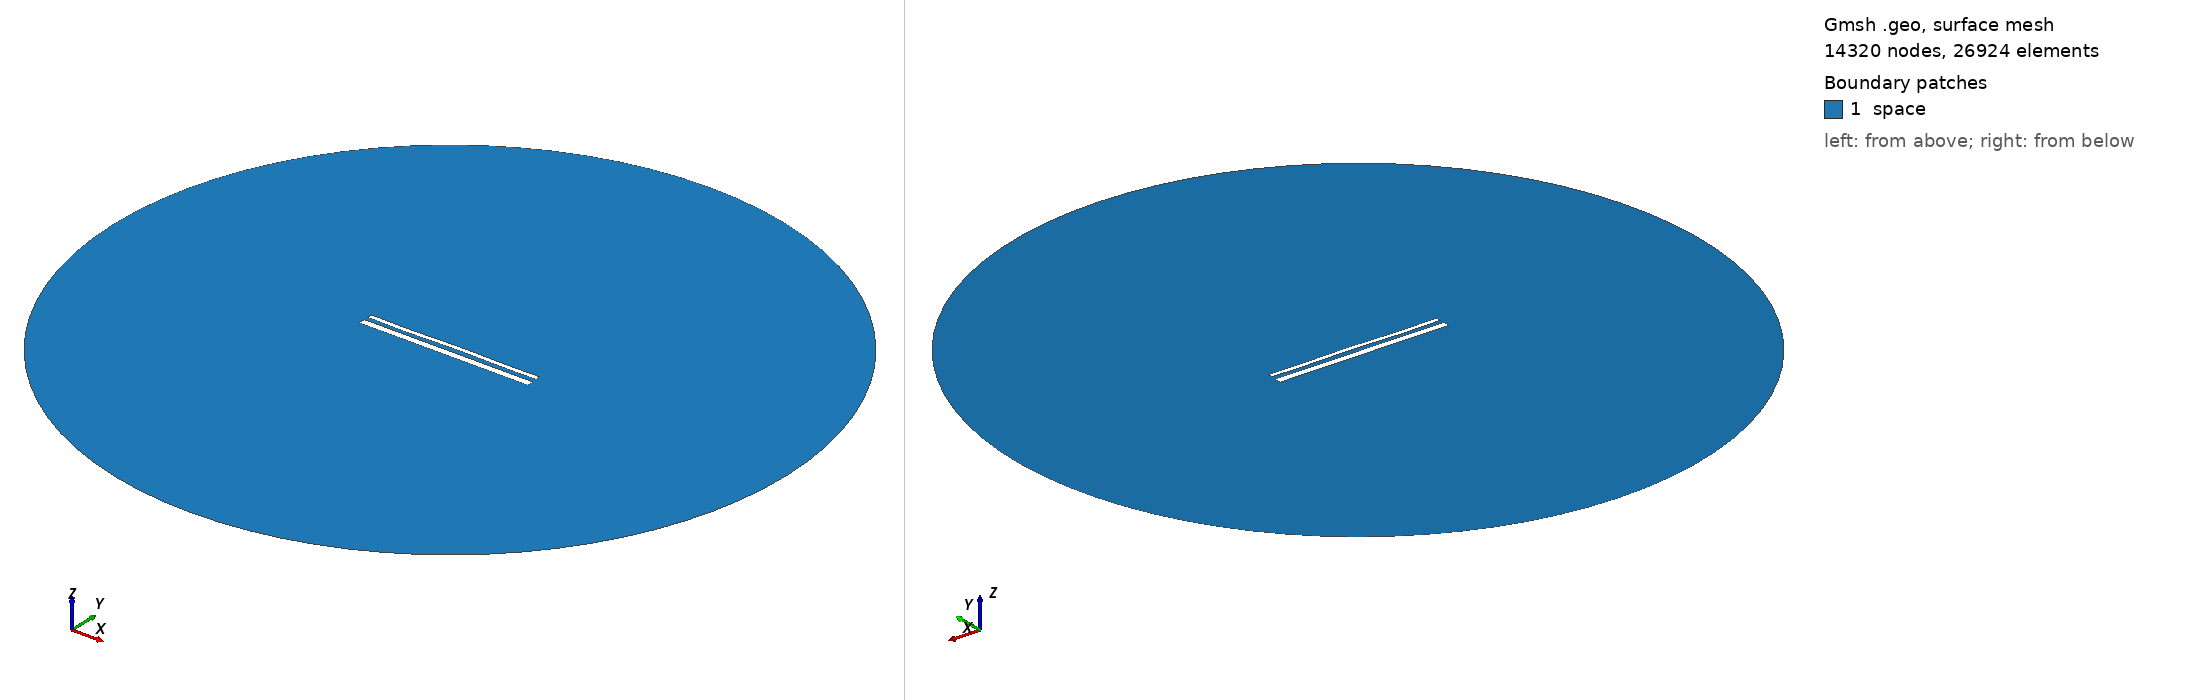

Gmsh geometry script, surface-meshed: 14320 nodes, 26924 surface elements. Boundary patches (legend numbers): 1 space. Left view from above one corner, right view from below the opposite corner. Legend entries are the model's physical surfaces. The drawing asked Gmsh for element sizes between 1% and 20% of the model's largest extent; the script's own settings can give other sizes.

=== 14956.geo (drawn) ===
//---------------------------------------
// Geometry kernel
//---------------------------------------

SetFactory("OpenCASCADE");



//---------------------------------------
// Parameters of the geometry
//---------------------------------------

// Overetch of the upper plate
overetch = 0.5;

// Distance between the plates
distance = 2.25;

// Discretization over the x axis (for the deformation)
nx = 50; 

// Length of the plate
L = 100 - overetch; 

// Number of modes
n = 4; 

// 1st mode coefficient
coeff(1) = 0.15;
beta(1) = 0.596864 * 3.1415926535 / L;

// 2nd mode coefficient
coeff(2) = 0.07499999999999998;
beta(2) = 1.49418 * 3.1415926535 / L;

// 3rd mode coefficient
coeff(3) = -0.075;
beta(3) = 2.50025 * 3.1415926535 / L;

// 4th mode coefficient
coeff(4) = -0.15;
beta(4) = 3.49999 * 3.1415926535 / L;



//---------------------------------------
// Upper plate (deformed rectangle)
//---------------------------------------

// Coordiantes of the upper plate
xmin = -50;
xmax = 50 - overetch;

// Height of the upper plate
yheight = 4 - 2 * overetch;

// Indexes of the points
UpperID[] = {};
LowerID[] = {};
LeftID[] = {};
RightID[] = {};

// Point index
p = 1;

// Horizontal edges
For i In {1:nx}
    x = xmin + (i-1)*(xmax - xmin)/(nx-1);

    y_bottom = distance / 2 + overetch;
    For j In {1:n}
        C = (Cosh(beta(j)*L) + Cos(beta(j)*L)) / (Sinh(beta(j)*L) + Sin(beta(j)*L));
        y_bottom  = y_bottom + coeff(j) * (Cosh(beta(j)*(x+50)) - Cos(beta(j)*(x+50)) - C * (Sinh(beta(j)*(x+50)) - Sin(beta(j)*(x+50))));
    EndFor

    y_top = y_bottom + yheight;

    Point(p) = {x, y_top, 0, 1.0};
    UpperID[i] = p;
    p = p + 1;

    Point(p) = {x, y_bottom, 0, 1.0};
    LowerID[i] = p;
    p = p + 1;
EndFor

// Create point lists
UpperPts[] = {}; LowerPts[] = {};
For i In {1:nx}
  UpperPts[] += {UpperID[i]};
  LowerPts[] += {LowerID[i]};
EndFor

// Build splines
Spline(1) = {UpperPts[]};
Spline(2) = {LowerPts[]};
Line(3) = {LowerPts[nx-1], UpperPts[nx-1]};
Line(4) = {LowerPts[0], UpperPts[0]};

// Build the plane surface
Curve Loop(1) = {2, 3, -1, -4};
Plane Surface(1) = {1};



//---------------------------------------
// Lower plate (rectangle)
//---------------------------------------

// Vertices
Point(1001) = {-50, -1, 0, 1.0};
Point(1002) = { 50, -1, 0, 1.0};
Point(1003) = { 50,  -5, 0, 1.0};
Point(1004) = {-50,  -5, 0, 1.0};

// Edges
Line(5) = {1001, 1002};
Line(6) = {1002, 1003};
Line(7) = {1003, 1004};
Line(8) = {1004, 1001};

// Plane surface
Line Loop(2) = {5, 6, 7, 8};
Plane Surface(2) = {2}; 



//---------------------------------------
// Outer (fictious) boundary
//---------------------------------------

// Points
Point(1005) = {0, 0, 0};       // Center
Point(1006) = {200, 0, 0};     // Start point
Point(1007) = {0, 200, 0};     // 90 degrees
Point(1008) = {-200, 0, 0};    // 180 degrees
Point(1009) = {0, -200, 0};    // 270 degrees

// Circle arcs (each needs start, center, end)
Circle(9) = {1006, 1005, 1007};
Circle(10) = {1007, 1005, 1008};
Circle(11) = {1008, 1005, 1009};
Circle(12) = {1009, 1005, 1006};

// Plane surface for the entire domain
Curve Loop(3) = {9, 10, 11, 12};
Surface(3) = {3};

// Subtract the plates from the whole domain to obtain the actual domain where we want to solve the equations
BooleanDifference{ Surface{3}; Delete; }{ Surface{1}; Surface{2}; Delete; }




//---------------------------------------
// Transfinite Lines/Curves
//---------------------------------------

// Set the number of points on the boundaries
r = 7;

// Plates
Transfinite Curve {1, 2} = 50*r Using Progression 1;
Transfinite Curve {3, 4} = 2*r Using Progression 1;
Transfinite Line {5, 7} = 50*r Using Progression 1;
Transfinite Line {6, 8} = 2*r Using Progression 1;

// Outer boundary
Transfinite Line {9, 10, 11, 12} = 20 Using Progression 1;



//---------------------------------------
// Physical groups
//---------------------------------------                

// Physical curves (boundaries)
Physical Line("force_segment", 10) = {2};
Physical Line("upper_plate", 11) = {1, 3, 4};
Physical Line("lower_plate", 12) = {5, 6, 7, 8};
Physical Line("boundary", 20) = {9, 10, 11, 12};

// Physical Surfaces
Physical Surface("space", 30) = {3};



//---------------------------------------
// 6. Generate the Mesh
//---------------------------------------

// 2D mesh generation
Mesh 2;
